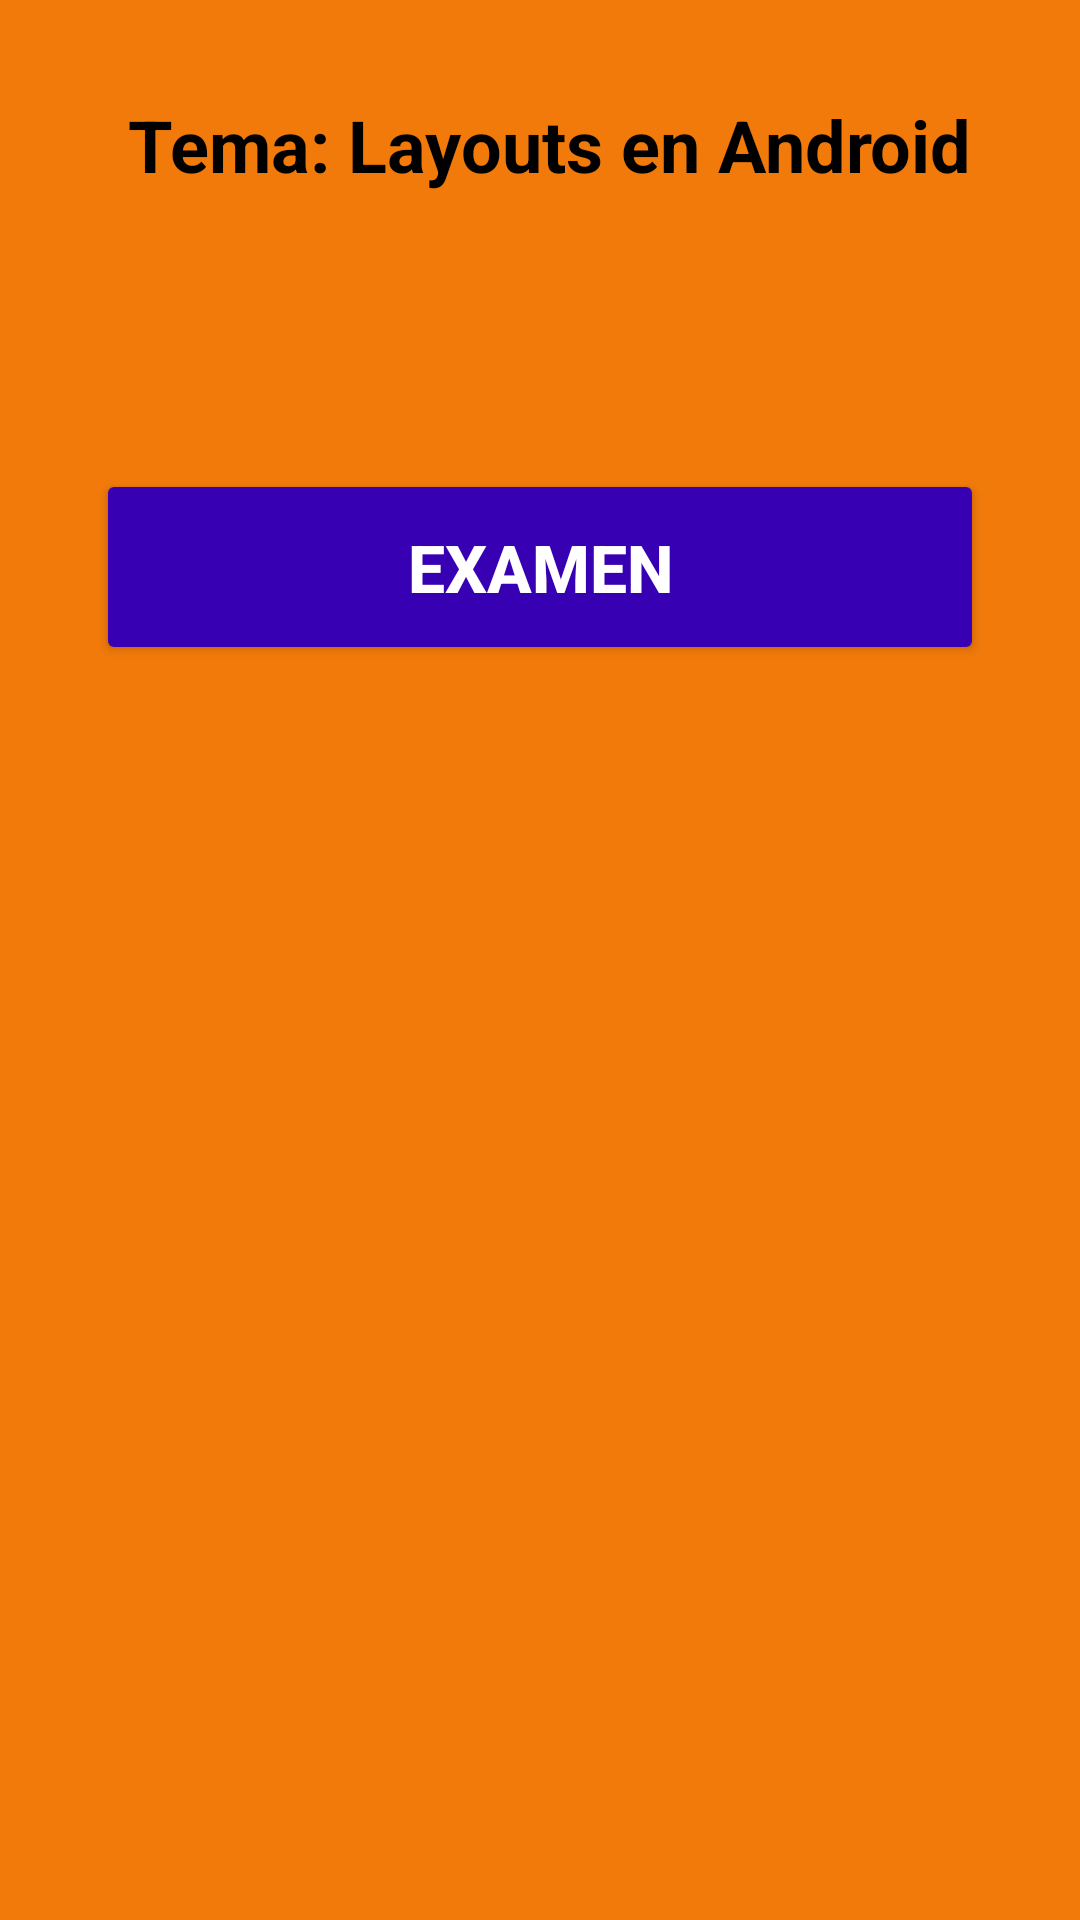

Reconstruct the res/layout file that produces this screen, plus the resources it refers to.
<!-- AndroidManifest.xml: application theme Theme.Proyecto -->
<!-- res/layout/fragment_temario.xml -->
<?xml version="1.0" encoding="utf-8"?>
<ScrollView xmlns:android="http://schemas.android.com/apk/res/android"
    xmlns:tools="http://schemas.android.com/tools"
    android:layout_width="match_parent"
    android:layout_height="match_parent"
    android:background="#fff17a0a"
    android:fitsSystemWindows="true"
    tools:context=".TemarioFragment">

    <LinearLayout
        android:layout_width="match_parent"
        android:layout_height="wrap_content"
        android:layout_marginStart="8dp"
        android:layout_marginEnd="8dp"
        android:clipToPadding="false"
        android:gravity="center_horizontal"
        android:orientation="vertical"
        android:paddingStart="20dp"
        android:paddingTop="32dp"
        android:paddingEnd="20dp"
        android:paddingBottom="48dp">

        <TextView
            android:id="@+id/text_titulo_seccion"
            android:layout_width="match_parent"
            android:layout_height="wrap_content"
            android:layout_marginBottom="28dp"
            android:gravity="center"
            android:text=" Tema: Layouts en Android"
            android:textColor="@color/black"
            android:textSize="24sp"
            android:textStyle="bold" />

        <androidx.recyclerview.widget.RecyclerView
            android:id="@+id/recycler_view_temario"
            android:layout_width="match_parent"
            android:layout_height="wrap_content"
            android:layout_marginBottom="36dp"
            android:background="#fff17a0a"
            android:clipToPadding="false"
            android:nestedScrollingEnabled="false"
            android:paddingTop="8dp"
            android:paddingBottom="8dp" />

        <Button
            android:id="@+id/btn_ir_examen"
            android:layout_width="match_parent"
            android:layout_height="wrap_content"
            android:layout_marginStart="4dp"
            android:layout_marginTop="12dp"
            android:layout_marginEnd="4dp"
            android:layout_marginBottom="12dp"
            android:backgroundTint="@color/purple_700"
            android:padding="18dp"
            android:text="Examen"
            android:textColor="@color/white"
            android:textSize="22sp"
            android:textStyle="bold" />
    </LinearLayout>
</ScrollView>
<!-- resources referenced by this layout -->
<resources>
  <style name="Theme.Proyecto" parent="Theme.MaterialComponents.DayNight.NoActionBar">
          <item name="colorPrimary">@color/purple_500</item>
          <item name="colorPrimaryVariant">@color/purple_700</item>
          <item name="colorOnPrimary">@color/white</item>
          <item name="colorSecondary">@color/teal_200</item>
          <item name="colorSecondaryVariant">@color/teal_700</item>
          <item name="colorOnSecondary">@color/black</item>
          <item name="android:statusBarColor" tools:targetApi="l">?attr/colorPrimaryVariant</item>
          <item name="android:windowTranslucentStatus">false</item>
          <item name="android:windowDrawsSystemBarBackgrounds">true</item>
  
      </style>
  <!-- not gathered from this repository: default colours our renderer supplied (Android Studio template values) -->
  <color name="purple_500">#FF6200EE</color>
  <color name="purple_700">#FF3700B3</color>
  <color name="teal_200">#FF03DAC5</color>
  <color name="teal_700">#FF018786</color>
  <color name="black">#FF000000</color>
  <color name="white">#FFFFFFFF</color>
</resources>
